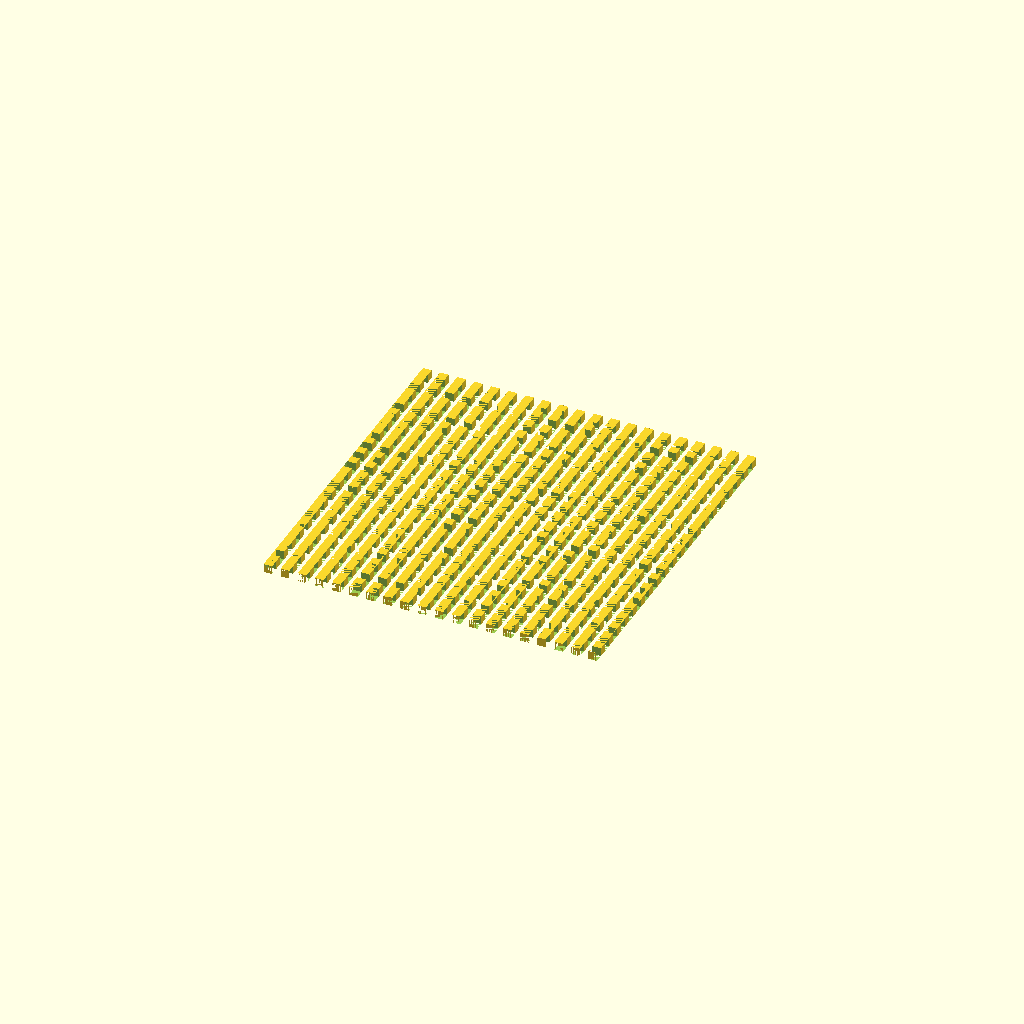
Cell 1: the model at its default parameters.
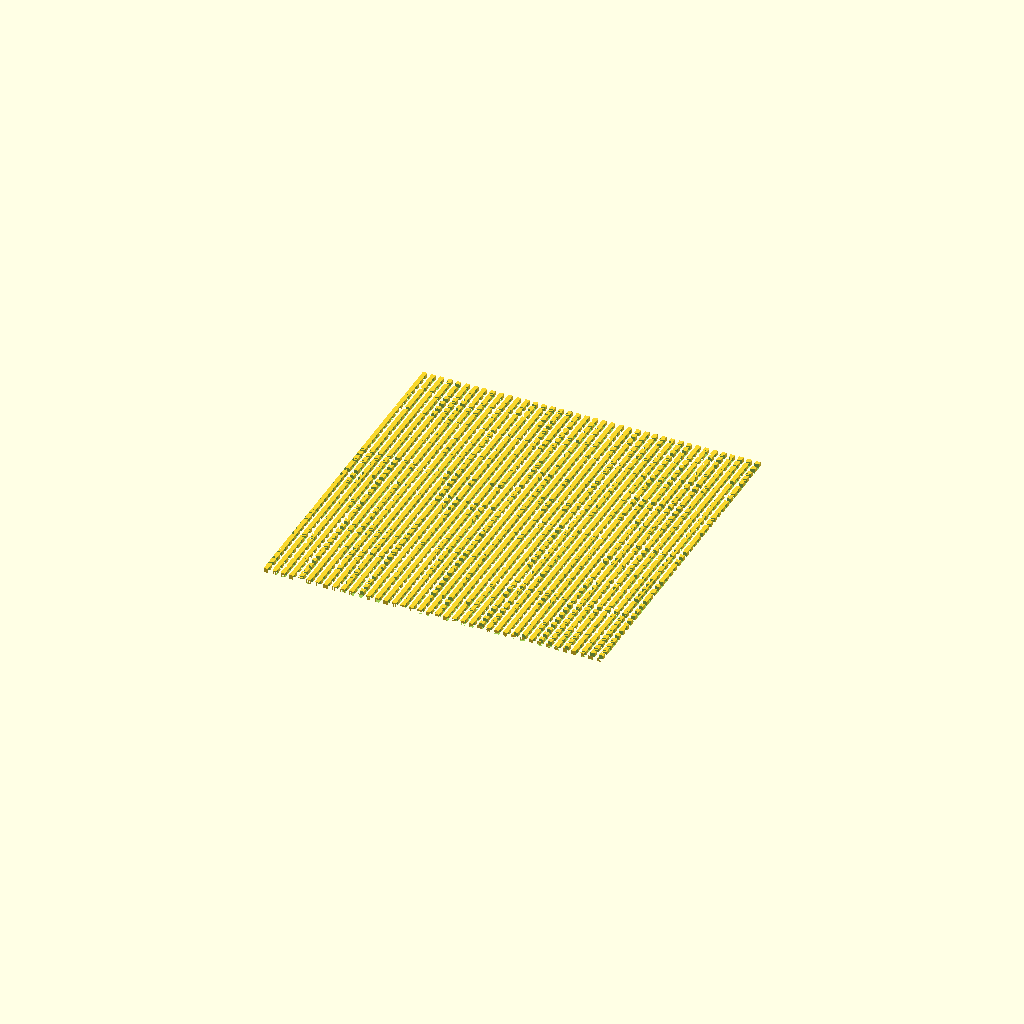
Cell 2: n = 40 (everything else at default).
One fixed orthographic camera (rotation 55°, 0°, 25°; colour scheme Cornfield) for every cell.
OpenSCAD source file DATABASE/Basic/20x20.scad:
n=20;
d=1.0/n;

difference() {
   union() {
      for(i=[0:n-1]) {
         translate([i*d, 0.0, 0.0])
            scale([0.5*d, 1.0, 0.5*d])
               cube();
      }
   }
   union() {
      for(i=[0:n-1]) {
         translate([0.0, i*d, 0.0])
           scale([1.0, 0.5*d, 0.5*d])
             cube();
      }
   }
}
Customizer parameters (derived from the source; name, type, default, range or options):
n: number, default 20
